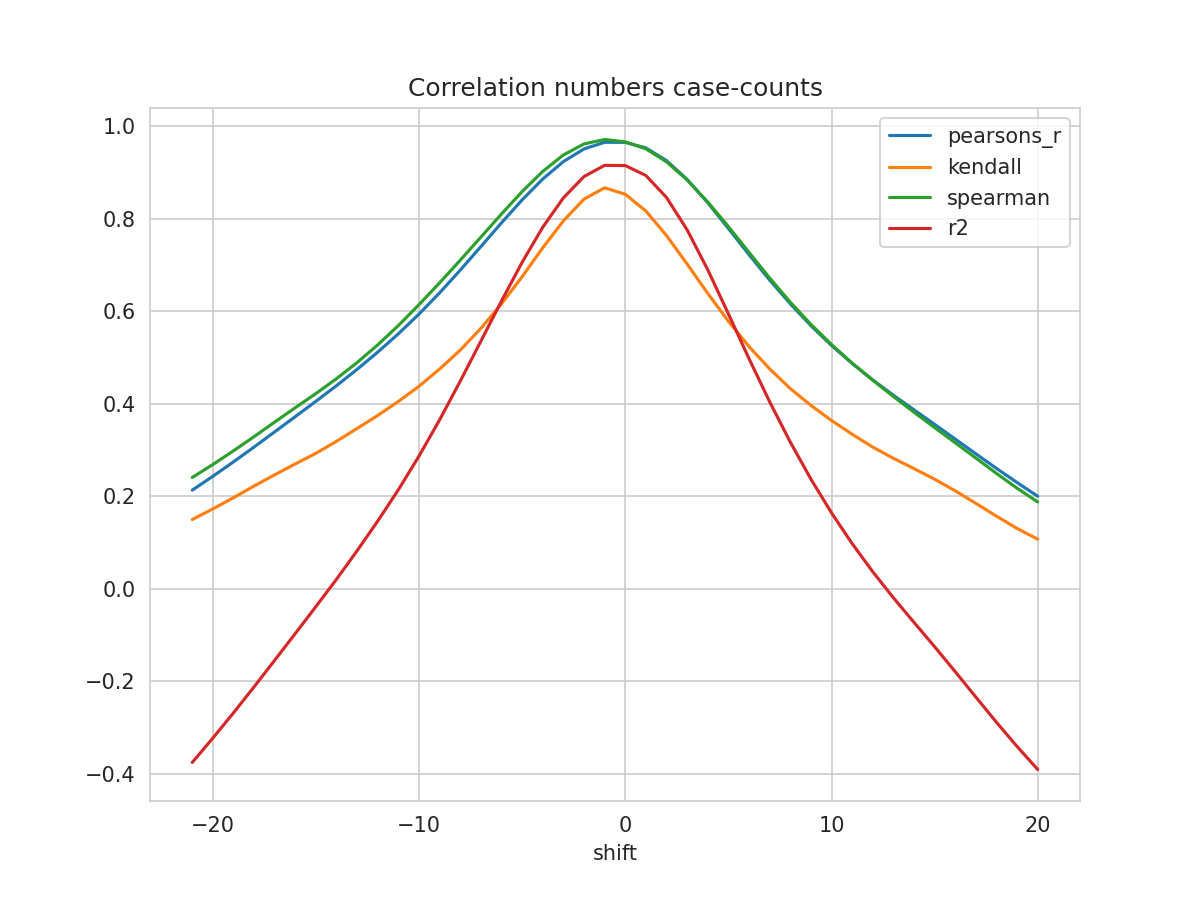

The file beside this chart, header and first rows:
shift, N, pearsons_r, kendall, spearman, mse, explained_variance_score, r2, rmse
-21, 287, 0.2132, 0.1496, 0.2405, 0.06322, -0.3712, -0.3755, 0.2514
-20, 288, 0.2432, 0.1726, 0.2687, 0.06074, -0.3192, -0.3228, 0.2465
-19, 289, 0.2743, 0.1968, 0.2982, 0.0582, -0.2652, -0.2682, 0.2412
-18, 290, 0.3065, 0.2222, 0.3289, 0.05561, -0.2095, -0.2119, 0.2358
-17, 291, 0.3393, 0.2464, 0.3605, 0.05299, -0.1526, -0.1545, 0.2302
-16, 292, 0.3723, 0.2699, 0.3916, 0.05037, -0.09521, -0.09661, 0.2244
-15, 293, 0.4055, 0.2929, 0.4221, 0.04773, -0.03732, -0.03832, 0.2185
-14, 294, 0.4392, 0.3189, 0.4543, 0.04505, 0.02151, 0.02083, 0.2123
-13, 295, 0.4746, 0.3467, 0.4892, 0.04228, 0.08293, 0.08253, 0.2056
-12, 296, 0.5118, 0.3748, 0.5275, 0.03939, 0.1469, 0.1467, 0.1985
-11, 297, 0.5514, 0.4051, 0.5693, 0.03633, 0.2144, 0.2144, 0.1906
-10, 298, 0.5941, 0.4378, 0.6144, 0.03302, 0.2872, 0.2872, 0.1817
-9, 299, 0.64, 0.4752, 0.6617, 0.02943, 0.3656, 0.3656, 0.1716
-8, 300, 0.6891, 0.516, 0.7106, 0.02559, 0.4494, 0.4492, 0.16
-7, 300, 0.74, 0.5632, 0.7604, 0.02164, 0.5361, 0.5357, 0.1471
-6, 300, 0.7914, 0.616, 0.8105, 0.01763, 0.6233, 0.6225, 0.1328
-5, 300, 0.8409, 0.6749, 0.8589, 0.01374, 0.7071, 0.7061, 0.1172
-4, 300, 0.886, 0.7373, 0.9025, 0.01019, 0.7833, 0.7819, 0.101
-3, 300, 0.9236, 0.7956, 0.9379, 0.007225, 0.8471, 0.8452, 0.085
-2, 300, 0.951, 0.8425, 0.9617, 0.005064, 0.8936, 0.8913, 0.07117
-1, 300, 0.9653, 0.8669, 0.9713, 0.003926, 0.9182, 0.9155, 0.06266
0, 300, 0.965, 0.8528, 0.9661, 0.003939, 0.9181, 0.9149, 0.06276
1, 299, 0.9531, 0.8165, 0.951, 0.004938, 0.8974, 0.8933, 0.07027
2, 298, 0.9256, 0.7634, 0.923, 0.007143, 0.8507, 0.8458, 0.08452
3, 297, 0.8849, 0.7019, 0.8836, 0.01039, 0.7816, 0.7758, 0.1019
4, 296, 0.8345, 0.6384, 0.836, 0.0144, 0.6962, 0.6894, 0.12
5, 295, 0.7788, 0.5783, 0.7829, 0.01883, 0.602, 0.5942, 0.1372
6, 294, 0.7222, 0.5235, 0.7271, 0.02333, 0.5065, 0.4974, 0.1528
7, 293, 0.6674, 0.4753, 0.6719, 0.0277, 0.4146, 0.4042, 0.1664
8, 292, 0.6161, 0.4328, 0.6196, 0.03179, 0.3288, 0.3171, 0.1783
9, 291, 0.5688, 0.3964, 0.5716, 0.03558, 0.2501, 0.237, 0.1886
10, 290, 0.5259, 0.3637, 0.528, 0.03903, 0.1784, 0.1641, 0.1976
11, 289, 0.4871, 0.334, 0.4879, 0.04216, 0.1134, 0.09754, 0.2053
12, 288, 0.4515, 0.3062, 0.4508, 0.04503, 0.05425, 0.03674, 0.2122
13, 287, 0.4184, 0.282, 0.4155, 0.04766, 6.9e-05, -0.01954, 0.2183
14, 286, 0.3867, 0.2597, 0.3816, 0.05012, -0.05067, -0.07277, 0.2239
15, 285, 0.3553, 0.2368, 0.3484, 0.05254, -0.1005, -0.1254, 0.2292
16, 284, 0.3235, 0.2116, 0.3156, 0.05503, -0.152, -0.1795, 0.2346
17, 283, 0.2916, 0.1846, 0.2825, 0.05758, -0.2044, -0.2343, 0.24
18, 282, 0.2602, 0.1569, 0.2493, 0.06015, -0.2569, -0.2888, 0.2453
19, 281, 0.2295, 0.1303, 0.2173, 0.06269, -0.3074, -0.3412, 0.2504
20, 280, 0.2, 0.1071, 0.1876, 0.06516, -0.3552, -0.3908, 0.2553
